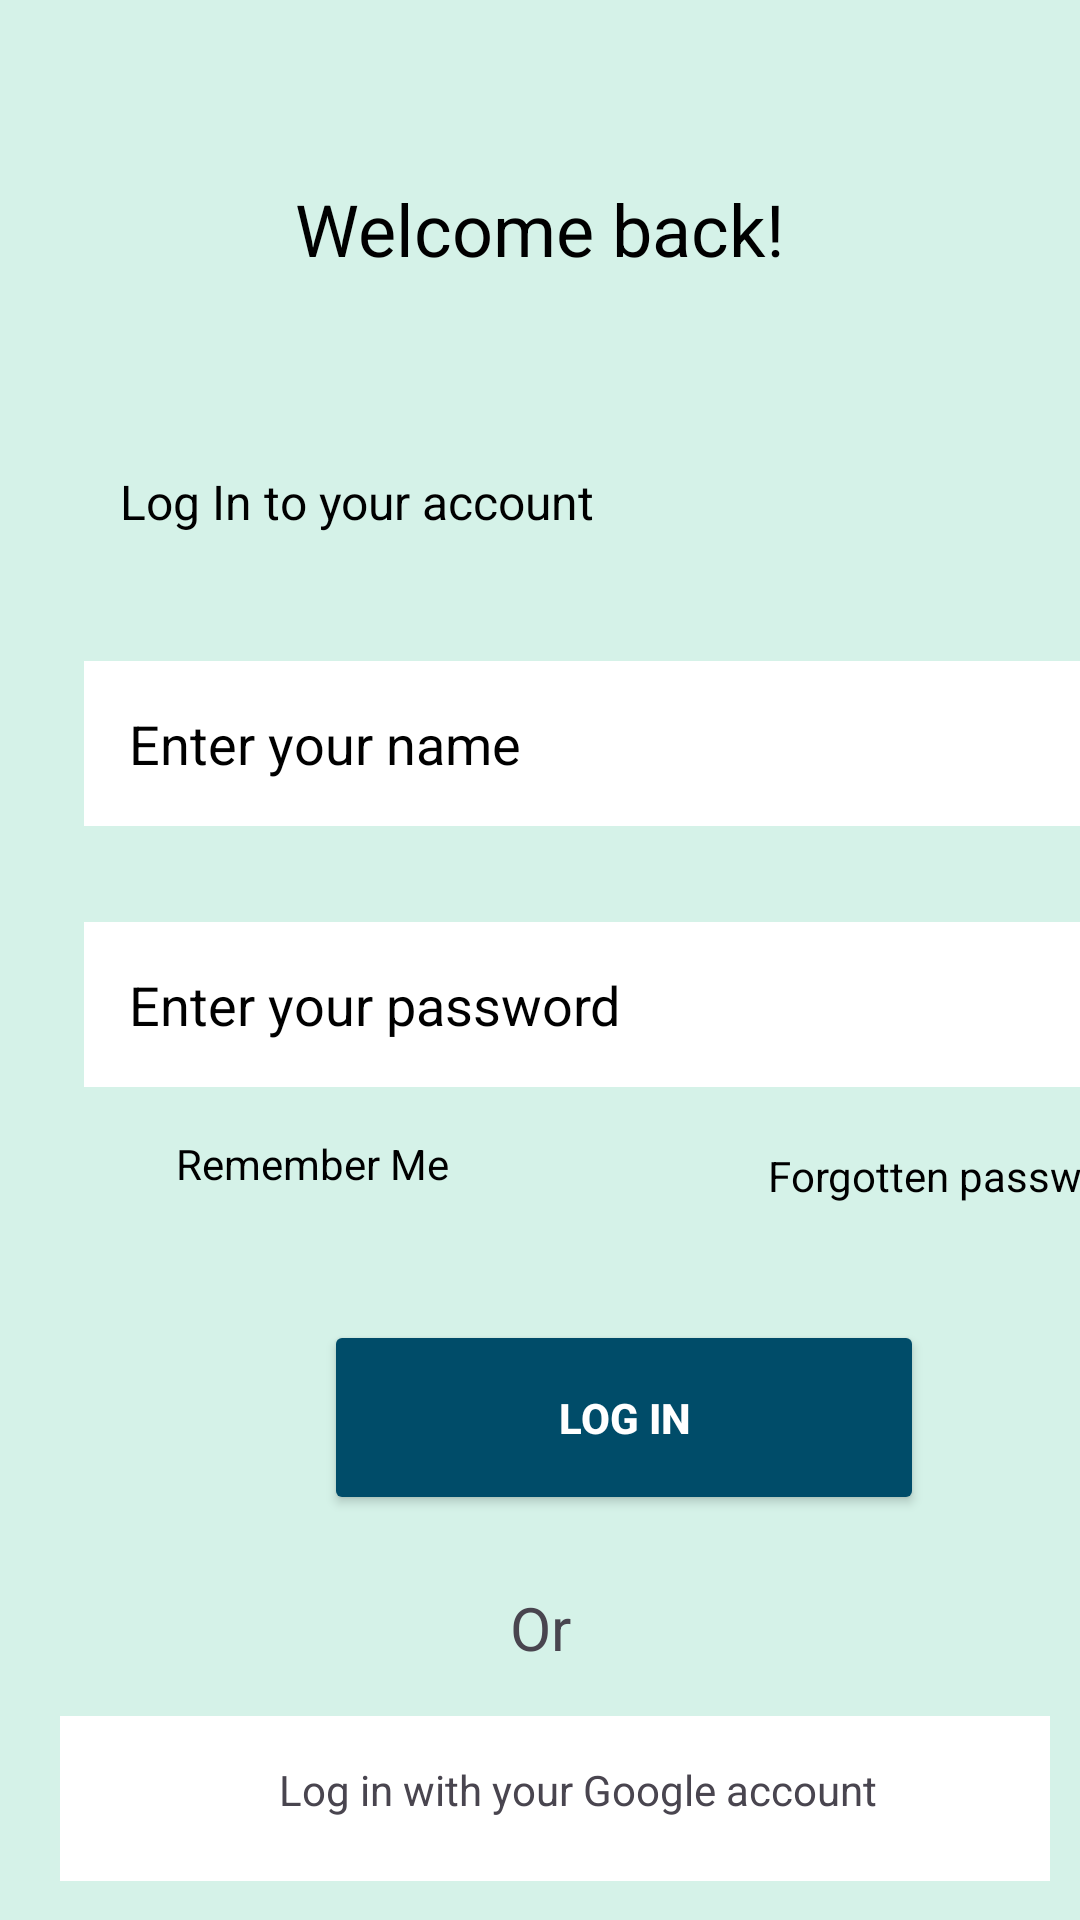

Produce the Android XML layout that renders to this screen, including the resource entries it uses.
<!-- AndroidManifest.xml: application theme Theme.LoginSignUpPage -->
<!-- res/layout/activity_login.xml -->
<?xml version="1.0" encoding="utf-8"?>
<androidx.constraintlayout.widget.ConstraintLayout xmlns:android="http://schemas.android.com/apk/res/android"
    xmlns:app="http://schemas.android.com/apk/res-auto"
    xmlns:tools="http://schemas.android.com/tools"
    android:id="@+id/main"
    android:layout_width="match_parent"
    android:layout_height="match_parent"
    android:background="@drawable/background2"
    android:textAlignment="center"
    tools:context=".LoginActivity">

    <TextView
        android:id="@+id/textView6"
        android:layout_width="wrap_content"
        android:layout_height="wrap_content"
        android:layout_marginTop="60dp"
        android:text="Welcome back!"
        android:textColor="@color/black"
        android:textSize="24sp"
        app:layout_constraintEnd_toEndOf="parent"
        app:layout_constraintStart_toStartOf="parent"
        app:layout_constraintTop_toTopOf="parent" />

    <TextView
        android:id="@+id/textView7"
        android:layout_width="wrap_content"
        android:layout_height="wrap_content"
        android:layout_marginStart="40dp"
        android:layout_marginTop="64dp"
        android:text="Log In to your account"
        android:textColor="@color/black"
        android:textSize="16sp"
        app:layout_constraintStart_toStartOf="parent"
        app:layout_constraintTop_toBottomOf="@+id/textView6" />

    <EditText
        android:id="@+id/editTextText6"
        android:layout_width="360dp"
        android:layout_height="55dp"
        android:layout_marginStart="28dp"
        android:layout_marginTop="128dp"
        android:background="@color/white"
        android:ems="10"
        android:hint="Enter your name"
        android:inputType="text"
        android:paddingLeft="15dp"
        android:textAlignment="viewStart"
        android:textColor="@color/black"
        android:textColorHint="@color/black"
        app:layout_constraintStart_toStartOf="parent"
        app:layout_constraintTop_toBottomOf="@+id/textView6" />

    <EditText
        android:id="@+id/editTextTextPassword2"
        android:layout_width="360dp"
        android:layout_height="55dp"
        android:layout_marginTop="32dp"
        android:background="@color/white"
        android:ems="10"
        android:hint="Enter your password"
        android:inputType="textPassword"
        android:paddingLeft="15dp"
        android:textColorHint="@color/black"
        app:layout_constraintEnd_toEndOf="@+id/editTextText6"
        app:layout_constraintStart_toStartOf="@+id/editTextText6"
        app:layout_constraintTop_toBottomOf="@+id/editTextText6" />

    <ImageView
        android:id="@+id/imageView2"
        android:layout_width="wrap_content"
        android:layout_height="wrap_content"
        android:layout_marginTop="16dp"
        app:layout_constraintEnd_toEndOf="parent"
        app:layout_constraintHorizontal_bias="0.072"
        app:layout_constraintStart_toStartOf="parent"
        app:layout_constraintTop_toBottomOf="@+id/editTextTextPassword2"
        app:srcCompat="@drawable/checkbox" />

    <TextView
        android:id="@+id/textView4"
        android:layout_width="wrap_content"
        android:layout_height="wrap_content"
        android:layout_marginTop="16dp"
        android:text="Remember Me"
        android:textColor="@color/black"
        app:layout_constraintEnd_toEndOf="@+id/editTextTextPassword2"
        app:layout_constraintHorizontal_bias="0.114"
        app:layout_constraintStart_toStartOf="@+id/editTextTextPassword2"
        app:layout_constraintTop_toBottomOf="@+id/editTextTextPassword2" />

    <TextView
        android:id="@+id/textView5"
        android:layout_width="wrap_content"
        android:layout_height="wrap_content"
        android:layout_marginTop="20dp"
        android:text="Forgotten password?"
        android:textColor="@color/black"
        app:layout_constraintEnd_toEndOf="@+id/editTextTextPassword2"
        app:layout_constraintHorizontal_bias="1.0"
        app:layout_constraintStart_toStartOf="@+id/editTextTextPassword2"
        app:layout_constraintTop_toBottomOf="@+id/editTextTextPassword2" />


    <Button
        android:id="@+id/button4"
        android:layout_width="200dp"
        android:layout_height="65dp"
        android:layout_marginStart="108dp"
        android:layout_marginTop="440dp"
        android:backgroundTint="@color/material_dynamic_primary30"
        android:text="Log In"
        android:textColor="@android:color/white"
        android:textStyle="bold"
        app:layout_constraintStart_toStartOf="parent"
        app:layout_constraintTop_toTopOf="parent" />

    <TextView
        android:id="@+id/textView8"
        android:layout_width="wrap_content"
        android:layout_height="wrap_content"
        android:layout_marginTop="24dp"
        android:text="Or"
        android:textAlignment="center"
        android:textSize="20sp"
        app:layout_constraintEnd_toEndOf="parent"
        app:layout_constraintStart_toStartOf="parent"
        app:layout_constraintTop_toBottomOf="@+id/button4" />

    <TextView
        android:id="@+id/textView9"
        android:layout_width="wrap_content"
        android:layout_height="wrap_content"
        android:layout_marginTop="28dp"
        android:text="Dont’t have an account? Sign Up"
        android:textColor="@color/black"
        app:layout_constraintEnd_toEndOf="parent"
        app:layout_constraintHorizontal_bias="0.511"
        app:layout_constraintStart_toStartOf="parent"
        app:layout_constraintTop_toBottomOf="@+id/textView10" />

    <TextView
        android:id="@+id/textView10"
        android:layout_width="330dp"
        android:layout_height="55dp"
        android:layout_marginTop="16dp"
        android:background="@color/white"
        android:drawableLeft="@drawable/icons8_google_50"
        android:paddingLeft="15dp"
        android:paddingTop="15dp"
        android:text="Log in with your Google account"
        android:textAlignment="center"
        app:layout_constraintEnd_toEndOf="@+id/textView8"
        app:layout_constraintHorizontal_bias="0.485"
        app:layout_constraintStart_toStartOf="@+id/textView8"
        app:layout_constraintTop_toBottomOf="@+id/textView8" />

</androidx.constraintlayout.widget.ConstraintLayout>
<!-- resources referenced by this layout -->
<resources>
  <!-- drawable background2 (drawable) -->
  <?xml version="1.0" encoding="utf-8"?>
  <shape xmlns:android="http://schemas.android.com/apk/res/android">
  <solid android:color="#D5F2E8"/>
  </shape>
  <style name="Theme.LoginSignUpPage" parent="Base.Theme.LoginSignUpPage" />
  <style name="Base.Theme.LoginSignUpPage" parent="Theme.Material3.DayNight.NoActionBar">
          
          
      </style>
  <!-- not gathered from this repository: default colours our renderer supplied (Android Studio template values) -->
  <color name="black">#FF000000</color>
  <color name="white">#FFFFFFFF</color>
</resources>
